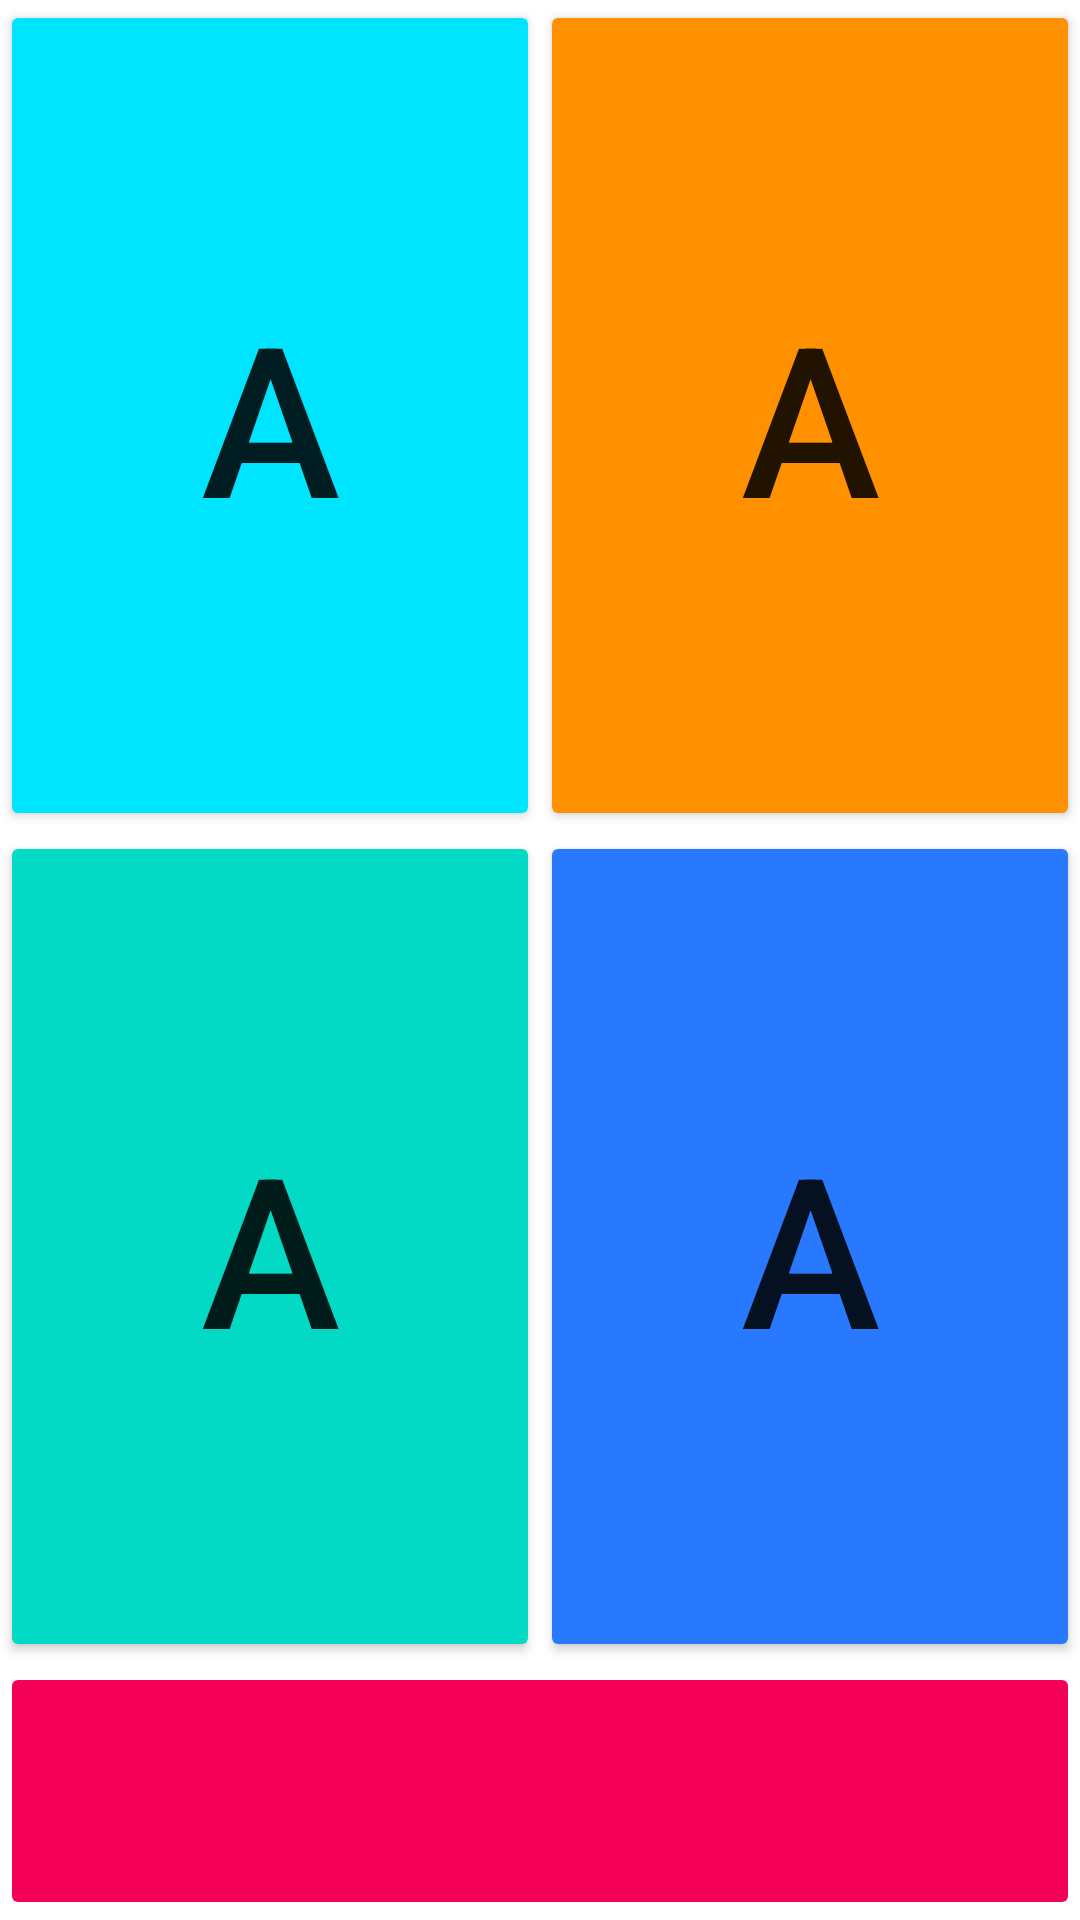

Android layout source for this screen:
<!-- AndroidManifest.xml: application theme Theme.LearnAlphabetWithFun -->
<!-- res/layout/activity_game2.xml -->
<?xml version="1.0" encoding="utf-8"?>
<LinearLayout
    xmlns:android="http://schemas.android.com/apk/res/android"
    xmlns:tools="http://schemas.android.com/tools"
    android:layout_width="match_parent"
    android:layout_height="match_parent"
    android:orientation="vertical"
    android:weightSum="6"
    tools:context=".Game2">

    <LinearLayout
        android:layout_width="match_parent"
        android:layout_height="wrap_content"
        android:layout_weight="2.5"
        android:weightSum="2"
        android:orientation="horizontal">

        <Button
            android:id="@+id/opt1"
            android:layout_width="match_parent"
            android:layout_height="match_parent"
            android:layout_weight="1"
            android:text="A"
            android:backgroundTint="#00E5FF"
            android:textSize="70sp"
            />
        <Button
            android:id="@+id/opt2"
            android:layout_width="match_parent"
            android:layout_height="match_parent"
            android:layout_weight="1"
            android:text="A"
            android:backgroundTint="#FF9100"
            android:textSize="70sp"
            />

    </LinearLayout>

    <LinearLayout
        android:layout_width="match_parent"
        android:layout_height="wrap_content"
        android:layout_weight="2.5"
        android:weightSum="2"
        android:orientation="horizontal">

        <Button
            android:id="@+id/opt3"
            android:layout_width="match_parent"
            android:layout_height="match_parent"
            android:layout_weight="1"
            android:text="A"
            android:backgroundTint="@color/teal_200"
            android:textSize="70sp"
            />

        <Button
            android:id="@+id/opt4"
            android:layout_width="match_parent"
            android:layout_height="match_parent"
            android:layout_weight="1"
            android:text="A"
            android:backgroundTint="#2979FF"
            android:textSize="70sp" />

    </LinearLayout>


    <ImageButton
        android:id="@+id/imageRefresh"
        android:layout_width="match_parent"
        android:layout_height="wrap_content"
        android:layout_gravity="center"
        android:layout_weight="1"
        android:backgroundTint="#F50057"
        android:src="@drawable/refresh" />


</LinearLayout>
<!-- resources referenced by this layout -->
<resources>
  <style name="Theme.LearnAlphabetWithFun" parent="Theme.MaterialComponents.DayNight.DarkActionBar">
          
          <item name="colorPrimary">@color/purple_500</item>
          <item name="colorPrimaryVariant">@color/purple_700</item>
          <item name="colorOnPrimary">@color/white</item>
          
          <item name="colorSecondary">@color/teal_200</item>
          <item name="colorSecondaryVariant">@color/teal_700</item>
          <item name="colorOnSecondary">@color/black</item>
          
          <item name="android:statusBarColor">?attr/colorPrimaryVariant</item>
          
      </style>
  <!-- not gathered from this repository: default colours our renderer supplied (Android Studio template values) -->
  <color name="purple_500">#FF6200EE</color>
  <color name="purple_700">#FF3700B3</color>
  <color name="teal_200">#FF03DAC5</color>
  <color name="teal_700">#FF018786</color>
  <color name="black">#FF000000</color>
  <color name="white">#FFFFFFFF</color>
</resources>
